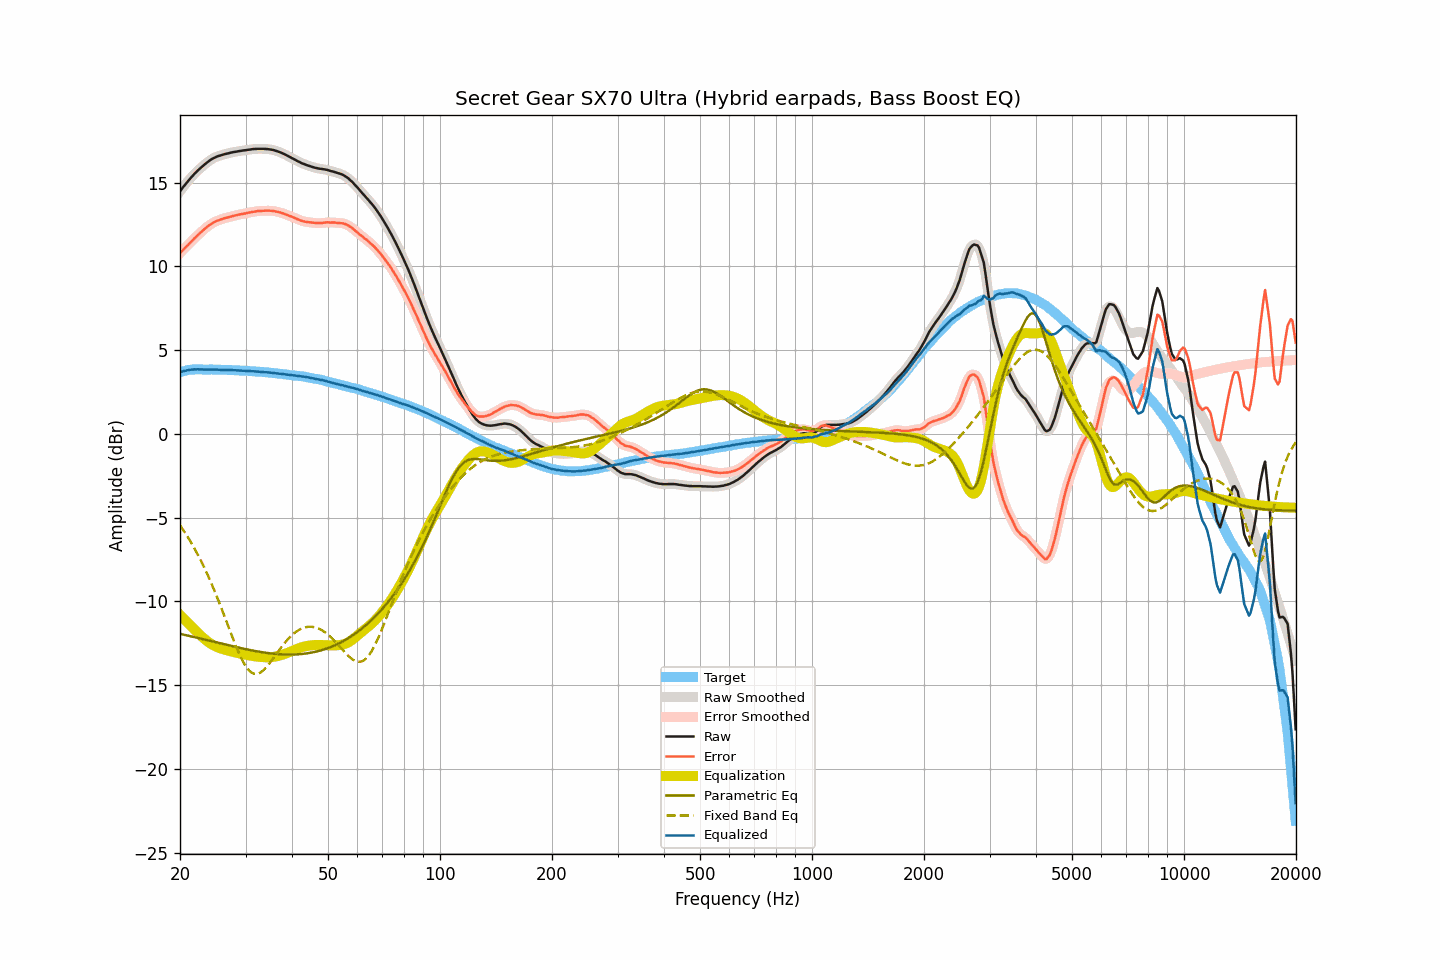

The file beside this chart, header and first rows:
frequency, raw, smoothed, error, error_smoothed, equalization, parametric_eq, fixed_band_eq, equalized_raw, equalized_smoothed, target
20.00, 14.48, 14.48, 10.80, 10.80, -10.80, -11.93, -5.45, 3.68, 3.68, 3.68
20.20, 14.61, 14.61, 10.90, 10.90, -10.90, -11.95, -5.59, 3.71, 3.71, 3.71
20.40, 14.74, 14.74, 11.00, 11.00, -11.00, -11.97, -5.73, 3.75, 3.74, 3.74
20.61, 14.86, 14.86, 11.10, 11.10, -11.10, -12.00, -5.87, 3.76, 3.77, 3.76
20.81, 14.98, 14.98, 11.19, 11.19, -11.19, -12.02, -6.02, 3.79, 3.79, 3.79
21.02, 15.10, 15.10, 11.28, 11.29, -11.29, -12.04, -6.18, 3.81, 3.81, 3.82
21.23, 15.21, 15.21, 11.38, 11.38, -11.39, -12.06, -6.33, 3.83, 3.83, 3.83
21.44, 15.32, 15.32, 11.48, 11.48, -11.48, -12.08, -6.50, 3.84, 3.84, 3.84
21.66, 15.42, 15.43, 11.57, 11.58, -11.58, -12.11, -6.66, 3.84, 3.85, 3.85
21.87, 15.53, 15.53, 11.68, 11.68, -11.67, -12.13, -6.83, 3.86, 3.85, 3.85
22.09, 15.62, 15.63, 11.76, 11.77, -11.77, -12.15, -7.01, 3.85, 3.86, 3.86
22.31, 15.72, 15.72, 11.87, 11.86, -11.86, -12.17, -7.19, 3.86, 3.86, 3.86
22.54, 15.81, 15.81, 11.95, 11.95, -11.96, -12.20, -7.37, 3.86, 3.85, 3.86
22.76, 15.89, 15.90, 12.04, 12.04, -12.05, -12.22, -7.56, 3.85, 3.85, 3.86
22.99, 15.98, 15.98, 12.14, 12.13, -12.13, -12.24, -7.76, 3.85, 3.85, 3.85
23.22, 16.06, 16.06, 12.22, 12.22, -12.22, -12.27, -7.96, 3.85, 3.85, 3.85
23.45, 16.14, 16.14, 12.30, 12.30, -12.30, -12.29, -8.16, 3.85, 3.85, 3.84
23.69, 16.22, 16.22, 12.38, 12.38, -12.37, -12.31, -8.37, 3.85, 3.85, 3.84
23.92, 16.29, 16.29, 12.45, 12.45, -12.45, -12.34, -8.58, 3.85, 3.85, 3.84
24.16, 16.36, 16.36, 12.51, 12.51, -12.51, -12.36, -8.80, 3.85, 3.85, 3.85
24.40, 16.42, 16.42, 12.57, 12.57, -12.57, -12.38, -9.03, 3.85, 3.85, 3.85
24.65, 16.47, 16.48, 12.63, 12.63, -12.63, -12.41, -9.26, 3.84, 3.85, 3.84
24.89, 16.52, 16.52, 12.68, 12.68, -12.68, -12.43, -9.49, 3.85, 3.85, 3.84
25.14, 16.56, 16.56, 12.72, 12.72, -12.72, -12.45, -9.73, 3.84, 3.84, 3.84
25.39, 16.59, 16.59, 12.76, 12.76, -12.76, -12.48, -9.97, 3.83, 3.83, 3.84
25.65, 16.62, 16.62, 12.79, 12.79, -12.79, -12.50, -10.21, 3.83, 3.83, 3.84
25.91, 16.65, 16.65, 12.83, 12.82, -12.83, -12.52, -10.46, 3.82, 3.83, 3.83
26.16, 16.68, 16.68, 12.86, 12.86, -12.86, -12.55, -10.71, 3.83, 3.83, 3.82
26.43, 16.71, 16.71, 12.89, 12.89, -12.88, -12.57, -10.97, 3.83, 3.82, 3.82
26.69, 16.73, 16.73, 12.91, 12.91, -12.91, -12.59, -11.22, 3.82, 3.82, 3.82
26.96, 16.75, 16.76, 12.93, 12.93, -12.94, -12.61, -11.48, 3.81, 3.82, 3.82
27.23, 16.78, 16.78, 12.96, 12.96, -12.96, -12.64, -11.73, 3.82, 3.81, 3.82
27.50, 16.80, 16.80, 12.98, 12.99, -12.99, -12.66, -11.98, 3.81, 3.81, 3.82
27.77, 16.82, 16.82, 13.02, 13.01, -13.01, -12.68, -12.23, 3.81, 3.81, 3.81
28.05, 16.84, 16.84, 13.04, 13.04, -13.04, -12.70, -12.47, 3.81, 3.80, 3.80
28.33, 16.85, 16.86, 13.06, 13.06, -13.06, -12.73, -12.71, 3.79, 3.80, 3.79
28.62, 16.87, 16.87, 13.08, 13.08, -13.08, -12.75, -12.94, 3.79, 3.79, 3.79
28.90, 16.89, 16.89, 13.10, 13.10, -13.10, -12.77, -13.15, 3.79, 3.79, 3.79
29.19, 16.90, 16.91, 13.12, 13.12, -13.12, -12.79, -13.36, 3.78, 3.79, 3.78
29.48, 16.92, 16.92, 13.14, 13.14, -13.14, -12.81, -13.55, 3.78, 3.78, 3.79
29.78, 16.93, 16.93, 13.16, 13.16, -13.16, -12.83, -13.73, 3.77, 3.77, 3.78
30.08, 16.94, 16.95, 13.17, 13.17, -13.18, -12.85, -13.87, 3.76, 3.77, 3.77
30.38, 16.96, 16.96, 13.20, 13.19, -13.20, -12.87, -14.01, 3.77, 3.76, 3.76
30.68, 16.97, 16.97, 13.21, 13.22, -13.22, -12.89, -14.12, 3.76, 3.76, 3.76
30.99, 16.98, 16.99, 13.23, 13.24, -13.23, -12.91, -14.21, 3.75, 3.75, 3.75
31.30, 17.00, 17.00, 13.26, 13.25, -13.25, -12.93, -14.27, 3.75, 3.75, 3.75
31.61, 17.01, 17.01, 13.27, 13.27, -13.27, -12.95, -14.31, 3.74, 3.74, 3.74
31.93, 17.01, 17.02, 13.28, 13.29, -13.28, -12.96, -14.32, 3.73, 3.73, 3.73
32.24, 17.02, 17.02, 13.30, 13.30, -13.30, -12.98, -14.32, 3.73, 3.72, 3.72
32.57, 17.02, 17.02, 13.31, 13.31, -13.31, -13.00, -14.29, 3.72, 3.72, 3.72
32.89, 17.02, 17.02, 13.31, 13.31, -13.31, -13.01, -14.25, 3.71, 3.71, 3.71
33.22, 17.02, 17.02, 13.32, 13.32, -13.32, -13.03, -14.17, 3.70, 3.70, 3.70
33.55, 17.02, 17.02, 13.32, 13.32, -13.33, -13.04, -14.10, 3.69, 3.69, 3.70
33.89, 17.01, 17.02, 13.33, 13.33, -13.33, -13.06, -14.00, 3.68, 3.69, 3.68
34.23, 17.01, 17.01, 13.33, 13.33, -13.33, -13.07, -13.89, 3.68, 3.68, 3.68
34.57, 17.00, 17.00, 13.33, 13.33, -13.33, -13.08, -13.78, 3.67, 3.67, 3.67
34.92, 16.98, 16.99, 13.33, 13.33, -13.33, -13.09, -13.65, 3.66, 3.66, 3.66
35.27, 16.97, 16.97, 13.32, 13.32, -13.32, -13.11, -13.52, 3.65, 3.65, 3.65
35.62, 16.95, 16.95, 13.31, 13.31, -13.31, -13.12, -13.39, 3.64, 3.64, 3.64
35.97, 16.92, 16.92, 13.30, 13.30, -13.29, -13.13, -13.26, 3.63, 3.63, 3.62
... 635 more rows
